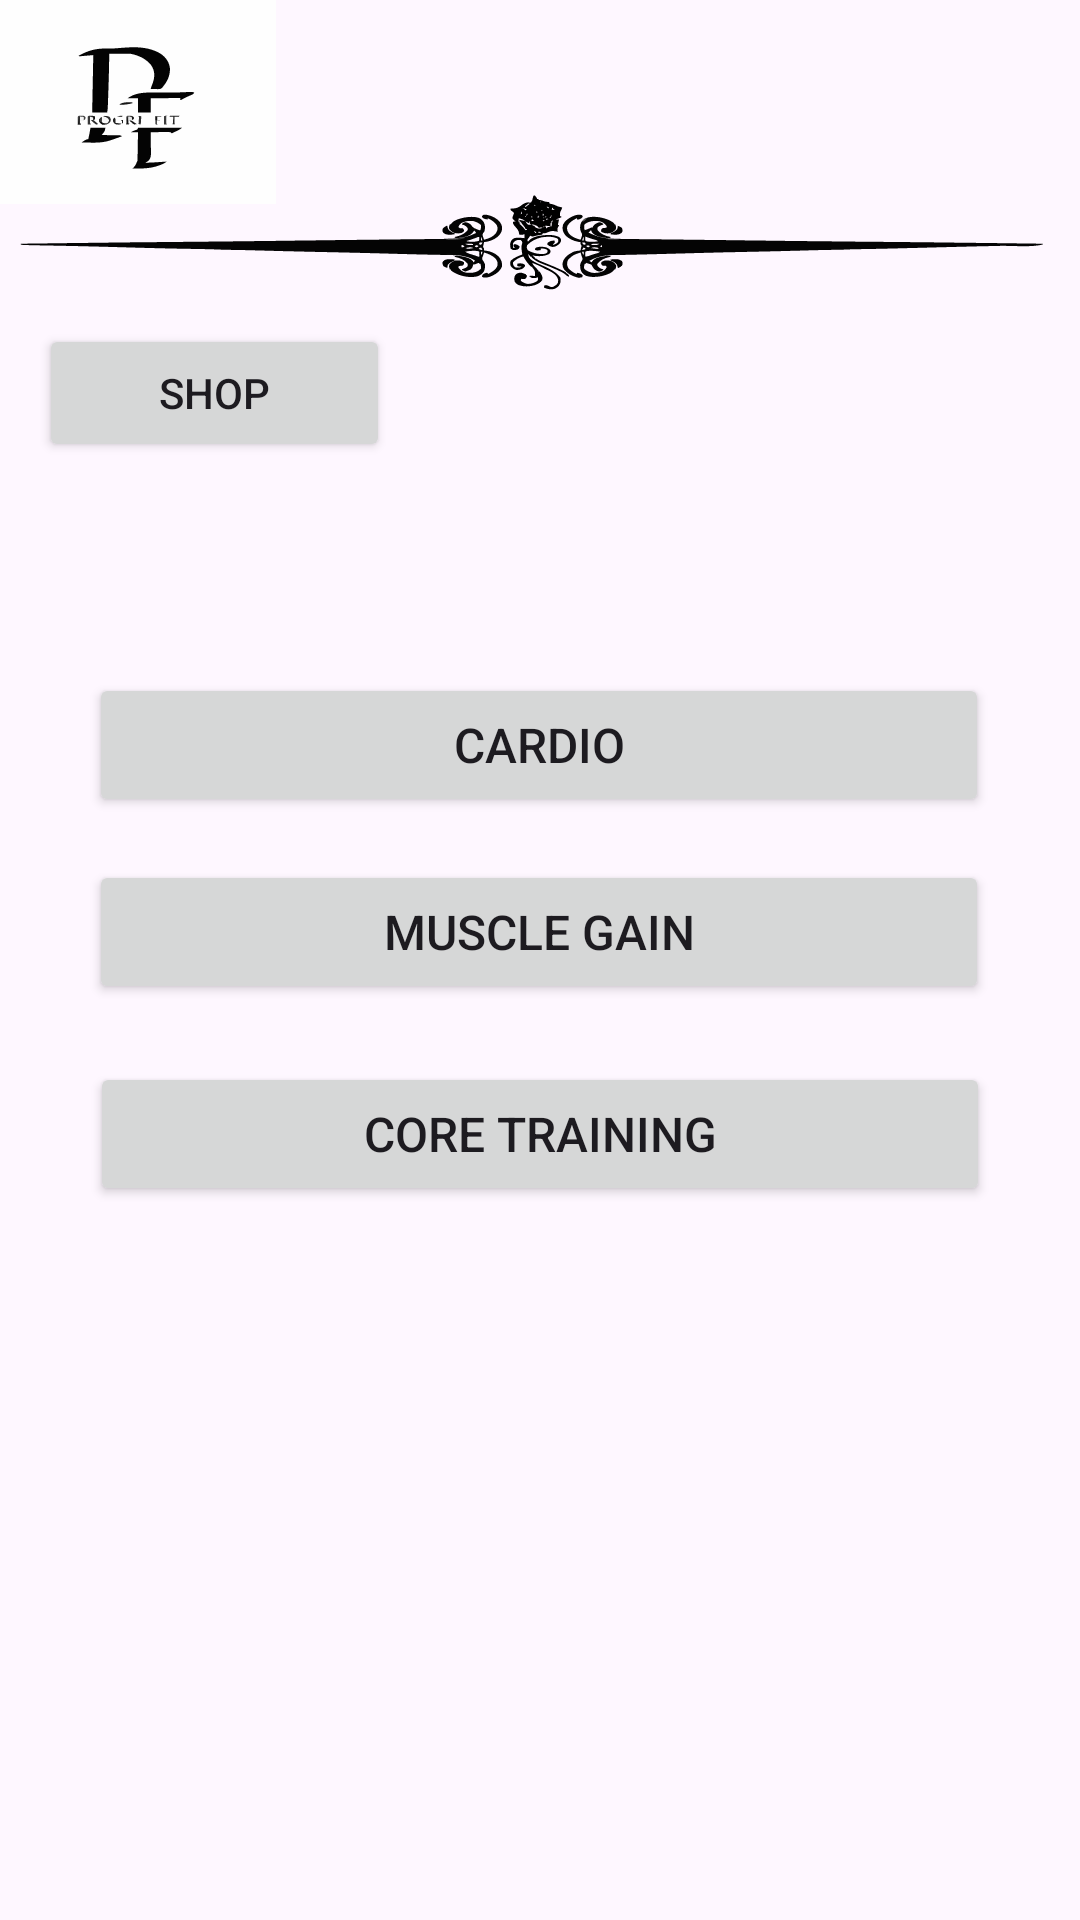

Produce the Android XML layout that renders to this screen, including the resource entries it uses.
<!-- AndroidManifest.xml: application theme Theme.Progrifit -->
<!-- res/layout/activity_workout_page.xml -->
<?xml version="1.0" encoding="utf-8"?>
<androidx.constraintlayout.widget.ConstraintLayout
        xmlns:android="http://schemas.android.com/apk/res/android"
        xmlns:tools="http://schemas.android.com/tools"
        xmlns:app="http://schemas.android.com/apk/res-auto"
        android:id="@+id/main"
        android:layout_width="match_parent"
        android:layout_height="match_parent"
        tools:context=".workout_page">

    <ImageView
            android:id="@+id/to"
            android:layout_width="355dp"
            android:layout_height="47dp"
            android:background="@drawable/to"
            app:layout_constraintBottom_toBottomOf="parent"
            app:layout_constraintEnd_toEndOf="parent"
            app:layout_constraintHorizontal_bias="0.263"
            app:layout_constraintStart_toStartOf="parent"
            app:layout_constraintTop_toTopOf="parent"
            app:layout_constraintVertical_bias="0.099"
    />
    <ImageView
            android:id="@+id/imageview"
            android:layout_width="92dp"
            android:layout_height="68dp"
            android:background="@drawable/black_white_elegant_monogram_initial_name_logo"
            app:layout_constraintBottom_toBottomOf="parent"
            app:layout_constraintEnd_toEndOf="parent"
            app:layout_constraintHorizontal_bias="0.0"
            app:layout_constraintStart_toStartOf="parent"
            app:layout_constraintTop_toTopOf="parent"
            app:layout_constraintVertical_bias="0.0" />



    <Button
            android:id="@+id/shop_btn"
            android:layout_width="117dp"
            android:layout_height="46dp"
            android:text="Shop"
            app:layout_constraintBottom_toBottomOf="parent"
            app:layout_constraintEnd_toEndOf="parent"
            app:layout_constraintHorizontal_bias="0.054"
            app:layout_constraintStart_toStartOf="parent"
            app:layout_constraintTop_toTopOf="parent"
            app:layout_constraintVertical_bias="0.182" />

    <Button
            android:id="@+id/cardio_btn"
            android:layout_width="300dp"
            android:layout_height="48dp"
            android:text="Cardio"
            android:textSize="16sp"
            app:layout_constraintBaseline_toTopOf="parent"
            app:layout_constraintBottom_toBottomOf="parent"
            app:layout_constraintEnd_toEndOf="parent"
            app:layout_constraintHorizontal_bias="0.495"
            app:layout_constraintStart_toStartOf="parent"
            app:layout_constraintTop_toTopOf="parent"
            app:layout_constraintVertical_bias="0.379" />

    <Button
            android:id="@+id/muscle_gain_btn"
            android:layout_width="300dp"
            android:layout_height="48dp"
            android:text="Muscle Gain"
            android:textSize="16sp"
            app:layout_constraintBottom_toBottomOf="parent"
            app:layout_constraintEnd_toEndOf="parent"
            app:layout_constraintHorizontal_bias="0.495"
            app:layout_constraintStart_toStartOf="parent"
            app:layout_constraintTop_toTopOf="parent"
            app:layout_constraintVertical_bias="0.484" />

    <Button
            android:id="@+id/core_training_btn"
            android:layout_width="300dp"
            android:layout_height="48dp"
            android:text="Core Training"
            android:textSize="16sp"
            app:layout_constraintBottom_toBottomOf="parent"
            app:layout_constraintEnd_toEndOf="parent"
            app:layout_constraintHorizontal_bias="0.498"
            app:layout_constraintStart_toStartOf="parent"
            app:layout_constraintTop_toTopOf="parent"
            app:layout_constraintVertical_bias="0.598" />

    <com.google.android.material.button.MaterialButtonToggleGroup
            android:id="@+id/toggleButtongroup"
            android:layout_width="wrap_content"
            android:layout_height="wrap_content"
            app:layout_constraintBottom_toBottomOf="parent"
            app:layout_constraintEnd_toEndOf="parent"
            app:layout_constraintHorizontal_bias="0.498"
            app:layout_constraintStart_toStartOf="parent"
            app:layout_constraintTop_toTopOf="parent"
            app:layout_constraintVertical_bias="0.911"
            app:singleSelection="true">

        <Button
                android:layout_width="wrap_content"
                android:layout_height="match_parent"
                app:icon="@drawable/baseline_home_24"
                android:text="Home"

        />
        <Button
                android:layout_width="match_parent"
                android:layout_height="match_parent"
                app:icon="@drawable/baseline_notifications_24"
                android:text="Notif"
        />

        <Button
                android:layout_width="wrap_content"
                android:layout_height="wrap_content"
                app:icon="@drawable/icon_profile_1"
                android:text="Profile"
        />

    </com.google.android.material.button.MaterialButtonToggleGroup>

</androidx.constraintlayout.widget.ConstraintLayout>
<!-- resources referenced by this layout -->
<resources>
  <!-- drawable black_white_elegant_monogram_initial_name_logo: vector/xml drawable (drawable, 14047 chars, omitted) -->
  <!-- drawable icon_profile_1: vector/xml drawable (drawable, 6075 chars, omitted) -->
  <!-- drawable to: vector/xml drawable (drawable, 29814 chars, omitted) -->
  <style name="Theme.Progrifit" parent="Base.Theme.Progrifit" />
  <style name="Base.Theme.Progrifit" parent="Theme.Material3.DayNight.NoActionBar">
          
          
      </style>
</resources>
